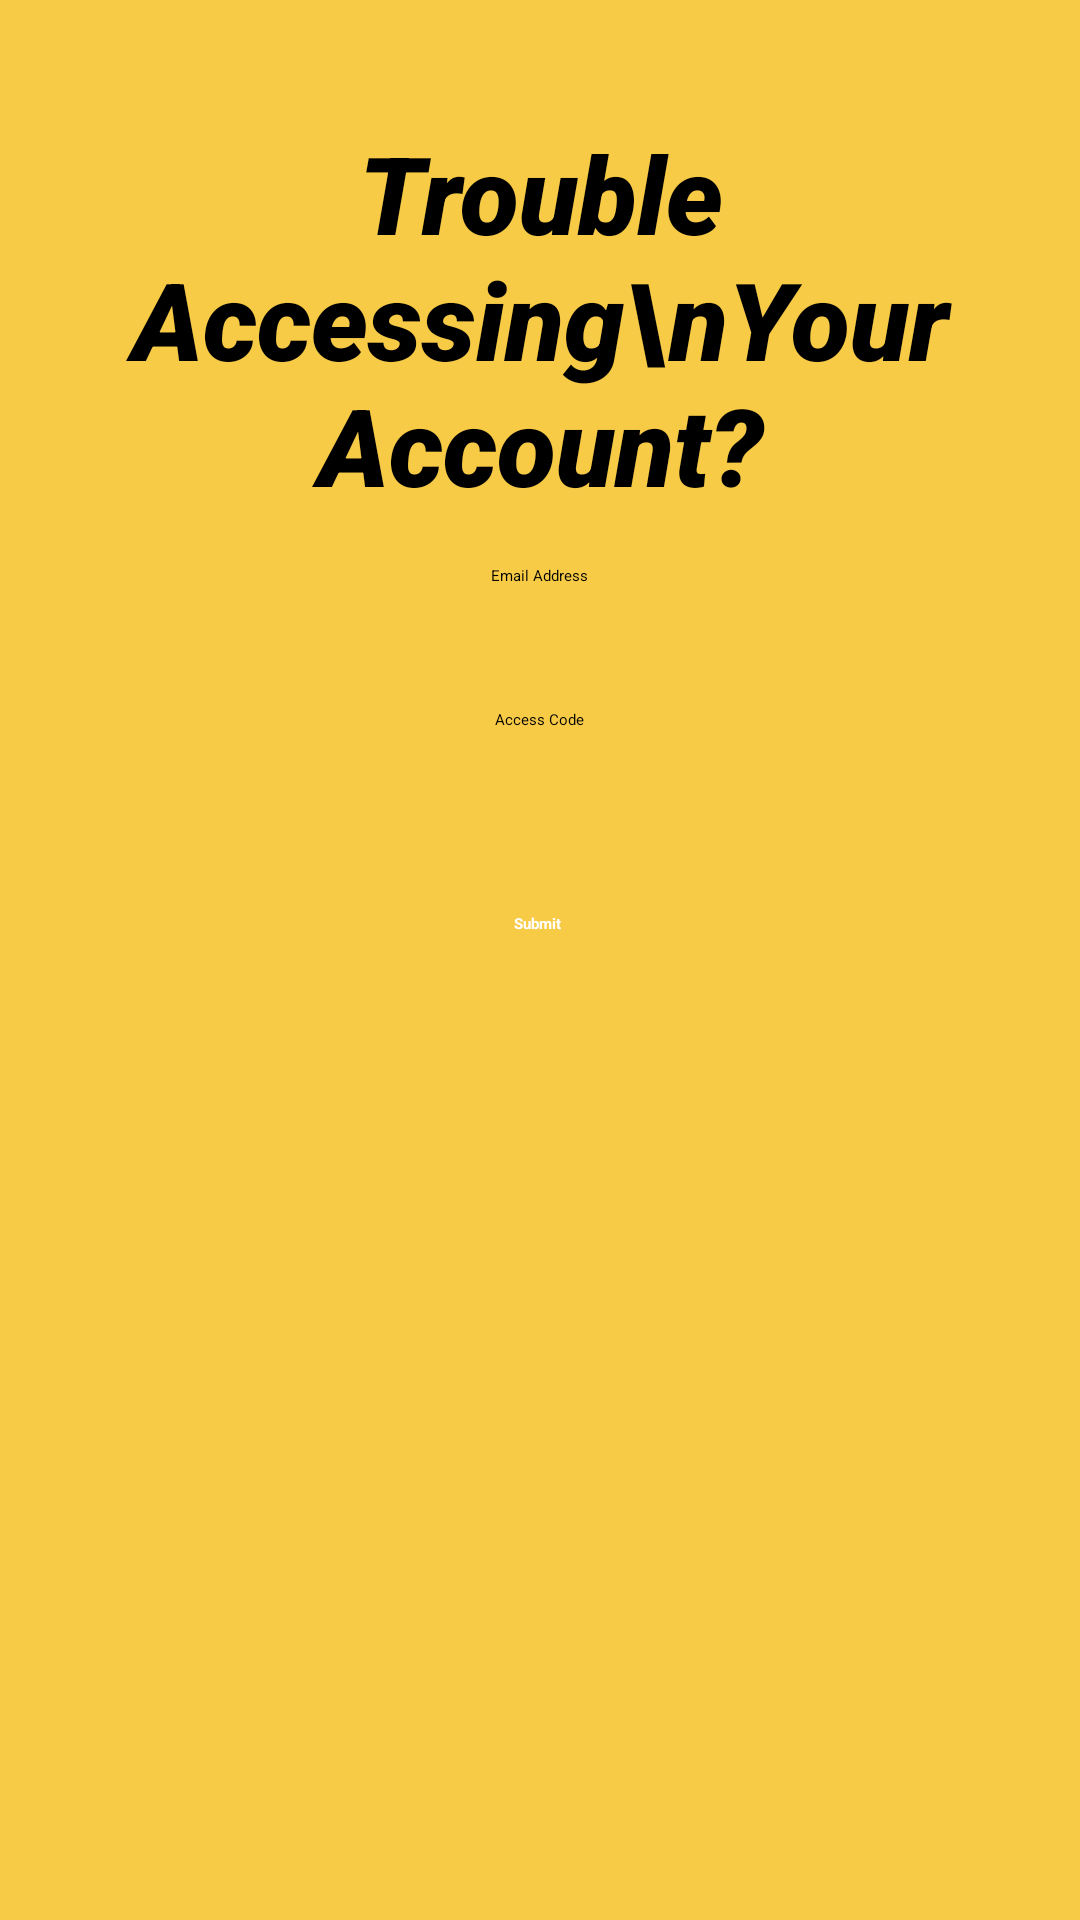

Write the Android layout XML for this screen, with the resource values it uses.
<!-- AndroidManifest.xml: application theme Theme.Project -->
<!-- res/layout/activity_send_access_code.xml -->
<?xml version="1.0" encoding="utf-8"?>
<androidx.constraintlayout.widget.ConstraintLayout
    xmlns:android="http://schemas.android.com/apk/res/android"
    xmlns:app="http://schemas.android.com/apk/res-auto"
    xmlns:tools="http://schemas.android.com/tools"
    android:layout_width="match_parent"
    android:layout_height="match_parent"

    android:background="#F8CB47"
    tools:context=".SendAccessActivity">




    <TextView
        android:id="@+id/textView1"
        android:layout_width="wrap_content"
        android:layout_height="wrap_content"
        android:layout_marginTop="40dp"
        android:fontFamily="sans-serif-black"
        android:gravity="center"
        android:text="Trouble Accessing\nYour Account?"
        android:textColor="#000"
        android:textSize="36sp"
        android:textStyle="italic"
        app:layout_constraintHorizontal_bias="0.497"
        app:layout_constraintLeft_toLeftOf="parent"
        app:layout_constraintRight_toRightOf="parent"

        app:layout_constraintTop_toTopOf="parent" />

    <android.widget.Button
        android:id="@+id/buttonSubmitAccessCode"
        android:layout_width="wrap_content"
        android:layout_height="wrap_content"
        android:background="@drawable/buttons"
        android:onClick="submitAccessClicked"
        android:text="Submit"
        android:textColor="#FFFFFF"
        android:textStyle="bold"
        android:layout_marginTop="20dp"
        app:layout_constraintEnd_toEndOf="parent"
        app:layout_constraintHorizontal_bias="0.498"
        app:layout_constraintStart_toStartOf="parent"
        app:layout_constraintTop_toBottomOf="@id/textViewAccessCode"/>

    <EditText
        android:id="@+id/textViewAccessCode"
        android:layout_width="300dp"
        android:layout_height="wrap_content"
        android:layout_marginTop="64dp"
        android:hint="Access Code"
        android:minHeight="48dp"
        android:textAlignment="center"
        app:layout_constraintEnd_toEndOf="parent"
        app:layout_constraintHorizontal_bias="0.495"
        app:layout_constraintStart_toStartOf="parent"
        app:layout_constraintTop_toBottomOf="@+id/textView1" />

    <EditText
        android:id="@+id/textViewEmail"
        android:layout_width="300dp"
        android:layout_height="wrap_content"
        android:layout_marginTop="64dp"
        android:hint="Email Address"
        android:minHeight="48dp"
        android:textAlignment="center"
        app:layout_constraintEnd_toEndOf="parent"
        app:layout_constraintHorizontal_bias="0.495"
        app:layout_constraintStart_toStartOf="parent"
        app:layout_constraintBottom_toTopOf="@+id/textViewAccessCode"/>



</androidx.constraintlayout.widget.ConstraintLayout>
<!-- resources referenced by this layout -->
<resources>

</resources>
